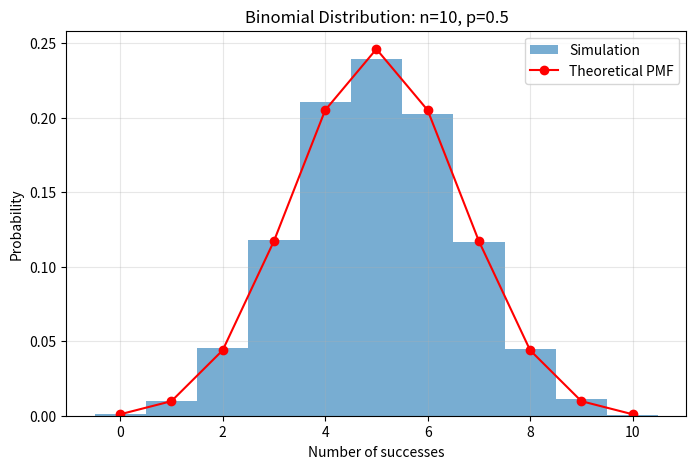

Source code (Python): (Note: this script raises an exception after producing the figure.)
import numpy as np
import matplotlib.pyplot as plt
from scipy.stats import binom, poisson, norm, expon


def simulate_binomial(n=10, p=0.5, size=10_000):
    samples = np.random.binomial(n=n, p=p, size=size)

    x = np.arange(0, n + 1)
    theoretical = binom.pmf(x, n, p)

    plt.figure(figsize=(8, 5))
    plt.hist(samples, bins=np.arange(-0.5, n + 1.5, 1), density=True, alpha=0.6, label="Simulation")
    plt.plot(x, theoretical, "ro-", label="Theoretical PMF")
    plt.title(f"Binomial Distribution: n={n}, p={p}")
    plt.xlabel("Number of successes")
    plt.ylabel("Probability")
    plt.legend()
    plt.grid(alpha=0.3)
    plt.savefig("plots/binomial_distribution.png")
    plt.show()


def simulate_poisson(lam=4, size=10_000):
    samples = np.random.poisson(lam=lam, size=size)

    x = np.arange(0, max(samples) + 1)
    theoretical = poisson.pmf(x, lam)

    plt.figure(figsize=(8, 5))
    plt.hist(samples, bins=np.arange(-0.5, max(samples) + 1.5, 1), density=True, alpha=0.6, label="Simulation")
    plt.plot(x, theoretical, "ro-", label="Theoretical PMF")
    plt.title(f"Poisson Distribution: lambda={lam}")
    plt.xlabel("Number of events")
    plt.ylabel("Probability")
    plt.legend()
    plt.grid(alpha=0.3)
    plt.savefig("plots/poisson_distribution.png")
    plt.show()


def simulate_normal(mu=0, sigma=1, size=10_000):
    samples = np.random.normal(loc=mu, scale=sigma, size=size)

    x = np.linspace(mu - 4 * sigma, mu + 4 * sigma, 300)
    theoretical = norm.pdf(x, mu, sigma)

    plt.figure(figsize=(8, 5))
    plt.hist(samples, bins=50, density=True, alpha=0.6, label="Simulation")
    plt.plot(x, theoretical, "r-", label="Theoretical PDF")
    plt.title(f"Normal Distribution: mu={mu}, sigma={sigma}")
    plt.xlabel("Value")
    plt.ylabel("Density")
    plt.legend()
    plt.grid(alpha=0.3)
    plt.savefig("plots/normal_distribution.png")
    plt.show()


def simulate_exponential(lam=1.5, size=10_000):
    scale = 1 / lam
    samples = np.random.exponential(scale=scale, size=size)

    x = np.linspace(0, max(samples), 300)
    theoretical = expon.pdf(x, scale=scale)

    plt.figure(figsize=(8, 5))
    plt.hist(samples, bins=50, density=True, alpha=0.6, label="Simulation")
    plt.plot(x, theoretical, "r-", label="Theoretical PDF")
    plt.title(f"Exponential Distribution: lambda={lam}")
    plt.xlabel("Waiting time")
    plt.ylabel("Density")
    plt.legend()
    plt.grid(alpha=0.3)
    plt.savefig("plots/exponential_distribution.png")
    plt.show()


if __name__ == "__main__":
    simulate_binomial()
    simulate_poisson()
    simulate_normal()
    simulate_exponential()
